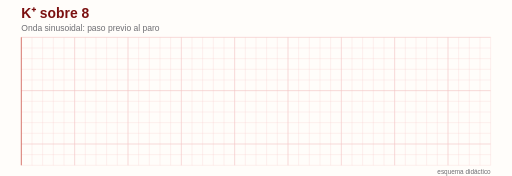
t = 0.00 s
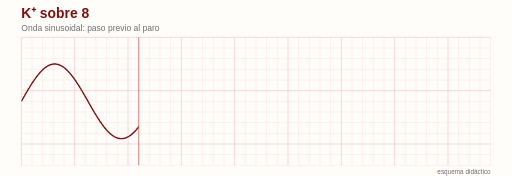
t = 0.94 s
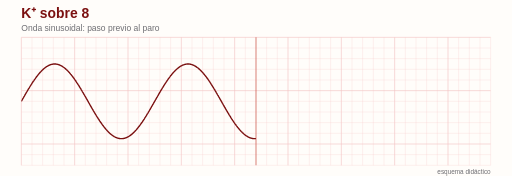
t = 1.88 s
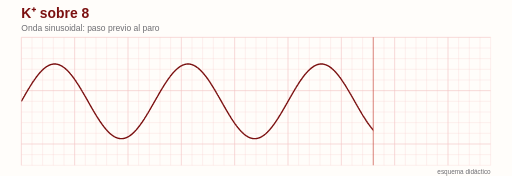
t = 2.81 s
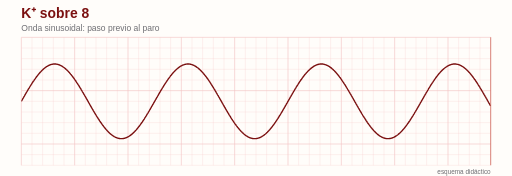
t = 3.75 s
t = 4.06 s: frame unchanged from t = 3.75 s, image omitted

The animated SVG that drew these frames (rendered in a browser with its animation timeline set to each time). Animation: 3 SMIL elements (animate=3); one cycle of 5.00 s, repeats indefinitely.

<svg xmlns='http://www.w3.org/2000/svg' viewBox='0 0 960 330'>
<rect width='960' height='330' fill='#fffdfa'/>
<defs><clipPath id='r'><rect x='40' y='0' width='0' height='330'><animate attributeName='width' values='0;880;880' keyTimes='0;0.75;1' dur='5s' repeatCount='indefinite'/></rect></clipPath></defs>
<line x1='40' x2='40' y1='70' y2='310' stroke='#f3c4c4' stroke-width='1.2'/><line x1='60' x2='60' y1='70' y2='310' stroke='#f3c4c4' stroke-width='0.5'/><line x1='80' x2='80' y1='70' y2='310' stroke='#f3c4c4' stroke-width='0.5'/><line x1='100' x2='100' y1='70' y2='310' stroke='#f3c4c4' stroke-width='0.5'/><line x1='120' x2='120' y1='70' y2='310' stroke='#f3c4c4' stroke-width='0.5'/><line x1='140' x2='140' y1='70' y2='310' stroke='#f3c4c4' stroke-width='1.2'/><line x1='160' x2='160' y1='70' y2='310' stroke='#f3c4c4' stroke-width='0.5'/><line x1='180' x2='180' y1='70' y2='310' stroke='#f3c4c4' stroke-width='0.5'/><line x1='200' x2='200' y1='70' y2='310' stroke='#f3c4c4' stroke-width='0.5'/><line x1='220' x2='220' y1='70' y2='310' stroke='#f3c4c4' stroke-width='0.5'/><line x1='240' x2='240' y1='70' y2='310' stroke='#f3c4c4' stroke-width='1.2'/><line x1='260' x2='260' y1='70' y2='310' stroke='#f3c4c4' stroke-width='0.5'/><line x1='280' x2='280' y1='70' y2='310' stroke='#f3c4c4' stroke-width='0.5'/><line x1='300' x2='300' y1='70' y2='310' stroke='#f3c4c4' stroke-width='0.5'/><line x1='320' x2='320' y1='70' y2='310' stroke='#f3c4c4' stroke-width='0.5'/><line x1='340' x2='340' y1='70' y2='310' stroke='#f3c4c4' stroke-width='1.2'/><line x1='360' x2='360' y1='70' y2='310' stroke='#f3c4c4' stroke-width='0.5'/><line x1='380' x2='380' y1='70' y2='310' stroke='#f3c4c4' stroke-width='0.5'/><line x1='400' x2='400' y1='70' y2='310' stroke='#f3c4c4' stroke-width='0.5'/><line x1='420' x2='420' y1='70' y2='310' stroke='#f3c4c4' stroke-width='0.5'/><line x1='440' x2='440' y1='70' y2='310' stroke='#f3c4c4' stroke-width='1.2'/><line x1='460' x2='460' y1='70' y2='310' stroke='#f3c4c4' stroke-width='0.5'/><line x1='480' x2='480' y1='70' y2='310' stroke='#f3c4c4' stroke-width='0.5'/><line x1='500' x2='500' y1='70' y2='310' stroke='#f3c4c4' stroke-width='0.5'/><line x1='520' x2='520' y1='70' y2='310' stroke='#f3c4c4' stroke-width='0.5'/><line x1='540' x2='540' y1='70' y2='310' stroke='#f3c4c4' stroke-width='1.2'/><line x1='560' x2='560' y1='70' y2='310' stroke='#f3c4c4' stroke-width='0.5'/><line x1='580' x2='580' y1='70' y2='310' stroke='#f3c4c4' stroke-width='0.5'/><line x1='600' x2='600' y1='70' y2='310' stroke='#f3c4c4' stroke-width='0.5'/><line x1='620' x2='620' y1='70' y2='310' stroke='#f3c4c4' stroke-width='0.5'/><line x1='640' x2='640' y1='70' y2='310' stroke='#f3c4c4' stroke-width='1.2'/><line x1='660' x2='660' y1='70' y2='310' stroke='#f3c4c4' stroke-width='0.5'/><line x1='680' x2='680' y1='70' y2='310' stroke='#f3c4c4' stroke-width='0.5'/><line x1='700' x2='700' y1='70' y2='310' stroke='#f3c4c4' stroke-width='0.5'/><line x1='720' x2='720' y1='70' y2='310' stroke='#f3c4c4' stroke-width='0.5'/><line x1='740' x2='740' y1='70' y2='310' stroke='#f3c4c4' stroke-width='1.2'/><line x1='760' x2='760' y1='70' y2='310' stroke='#f3c4c4' stroke-width='0.5'/><line x1='780' x2='780' y1='70' y2='310' stroke='#f3c4c4' stroke-width='0.5'/><line x1='800' x2='800' y1='70' y2='310' stroke='#f3c4c4' stroke-width='0.5'/><line x1='820' x2='820' y1='70' y2='310' stroke='#f3c4c4' stroke-width='0.5'/><line x1='840' x2='840' y1='70' y2='310' stroke='#f3c4c4' stroke-width='1.2'/><line x1='860' x2='860' y1='70' y2='310' stroke='#f3c4c4' stroke-width='0.5'/><line x1='880' x2='880' y1='70' y2='310' stroke='#f3c4c4' stroke-width='0.5'/><line x1='900' x2='900' y1='70' y2='310' stroke='#f3c4c4' stroke-width='0.5'/><line x1='920' x2='920' y1='70' y2='310' stroke='#f3c4c4' stroke-width='0.5'/><line x1='40' x2='920' y1='70' y2='70' stroke='#f3c4c4' stroke-width='1.2'/><line x1='40' x2='920' y1='90' y2='90' stroke='#f3c4c4' stroke-width='0.5'/><line x1='40' x2='920' y1='110' y2='110' stroke='#f3c4c4' stroke-width='0.5'/><line x1='40' x2='920' y1='130' y2='130' stroke='#f3c4c4' stroke-width='0.5'/><line x1='40' x2='920' y1='150' y2='150' stroke='#f3c4c4' stroke-width='0.5'/><line x1='40' x2='920' y1='170' y2='170' stroke='#f3c4c4' stroke-width='1.2'/><line x1='40' x2='920' y1='190' y2='190' stroke='#f3c4c4' stroke-width='0.5'/><line x1='40' x2='920' y1='210' y2='210' stroke='#f3c4c4' stroke-width='0.5'/><line x1='40' x2='920' y1='230' y2='230' stroke='#f3c4c4' stroke-width='0.5'/><line x1='40' x2='920' y1='250' y2='250' stroke='#f3c4c4' stroke-width='0.5'/><line x1='40' x2='920' y1='270' y2='270' stroke='#f3c4c4' stroke-width='1.2'/><line x1='40' x2='920' y1='290' y2='290' stroke='#f3c4c4' stroke-width='0.5'/><line x1='40' x2='920' y1='310' y2='310' stroke='#f3c4c4' stroke-width='0.5'/>
<text x='40' y='34' font-size='26' font-weight='700' fill='#7b1010' font-family='Helvetica, Arial, sans-serif'>K⁺ sobre 8</text>
<text x='40' y='58' font-size='16' fill='#6e6e73' font-family='Helvetica, Arial, sans-serif'>Onda sinusoidal: paso previo al paro</text>
<g clip-path='url(#r)'><path d='M40.0,190.0 L40.6,188.9 L41.3,187.8 L41.9,186.7 L42.5,185.6 L43.1,184.5 L43.8,183.4 L44.4,182.3 L45.0,181.2 L45.7,180.1 L46.3,179.0 L46.9,177.9 L47.5,176.8 L48.2,175.7 L48.8,174.6 L49.4,173.6 L50.1,172.5 L50.7,171.4 L51.3,170.4 L51.9,169.3 L52.6,168.2 L53.2,167.2 L53.8,166.2 L54.5,165.1 L55.1,164.1 L55.7,163.1 L56.3,162.0 L57.0,161.0 L57.6,160.0 L58.2,159.0 L58.9,158.1 L59.5,157.1 L60.1,156.1 L60.7,155.1 L61.4,154.2 L62.0,153.2 L62.6,152.3 L63.3,151.4 L63.9,150.5 L64.5,149.5 L65.1,148.7 L65.8,147.8 L66.4,146.9 L67.0,146.0 L67.7,145.2 L68.3,144.3 L68.9,143.5 L69.5,142.7 L70.2,141.9 L70.8,141.1 L71.4,140.3 L72.1,139.5 L72.7,138.7 L73.3,138.0 L73.9,137.3 L74.6,136.5 L75.2,135.8 L75.8,135.1 L76.5,134.5 L77.1,133.8 L77.7,133.1 L78.3,132.5 L79.0,131.9 L79.6,131.3 L80.2,130.7 L80.9,130.1 L81.5,129.5 L82.1,129.0 L82.7,128.5 L83.4,127.9 L84.0,127.4 L84.6,126.9 L85.3,126.5 L85.9,126.0 L86.5,125.6 L87.1,125.1 L87.8,124.7 L88.4,124.3 L89.0,124.0 L89.7,123.6 L90.3,123.3 L90.9,122.9 L91.5,122.6 L92.2,122.3 L92.8,122.1 L93.4,121.8 L94.1,121.6 L94.7,121.3 L95.3,121.1 L95.9,120.9 L96.6,120.8 L97.2,120.6 L97.8,120.5 L98.5,120.4 L99.1,120.3 L99.7,120.2 L100.3,120.1 L101.0,120.1 L101.6,120.0 L102.2,120.0 L102.9,120.0 L103.5,120.0 L104.1,120.1 L104.7,120.1 L105.4,120.2 L106.0,120.3 L106.6,120.4 L107.3,120.5 L107.9,120.6 L108.5,120.8 L109.1,121.0 L109.8,121.2 L110.4,121.4 L111.0,121.6 L111.7,121.8 L112.3,122.1 L112.9,122.4 L113.5,122.7 L114.2,123.0 L114.8,123.3 L115.4,123.7 L116.1,124.0 L116.7,124.4 L117.3,124.8 L117.9,125.2 L118.6,125.6 L119.2,126.1 L119.8,126.5 L120.5,127.0 L121.1,127.5 L121.7,128.0 L122.3,128.5 L123.0,129.1 L123.6,129.6 L124.2,130.2 L124.9,130.8 L125.5,131.4 L126.1,132.0 L126.7,132.6 L127.4,133.2 L128.0,133.9 L128.6,134.6 L129.3,135.2 L129.9,135.9 L130.5,136.6 L131.1,137.4 L131.8,138.1 L132.4,138.9 L133.0,139.6 L133.7,140.4 L134.3,141.2 L134.9,142.0 L135.5,142.8 L136.2,143.6 L136.8,144.4 L137.4,145.3 L138.1,146.1 L138.7,147.0 L139.3,147.9 L139.9,148.8 L140.6,149.7 L141.2,150.6 L141.8,151.5 L142.5,152.4 L143.1,153.4 L143.7,154.3 L144.3,155.3 L145.0,156.2 L145.6,157.2 L146.2,158.2 L146.9,159.2 L147.5,160.2 L148.1,161.2 L148.7,162.2 L149.4,163.2 L150.0,164.2 L150.6,165.3 L151.3,166.3 L151.9,167.3 L152.5,168.4 L153.1,169.4 L153.8,170.5 L154.4,171.6 L155.0,172.6 L155.7,173.7 L156.3,174.8 L156.9,175.9 L157.5,177.0 L158.2,178.0 L158.8,179.1 L159.4,180.2 L160.1,181.3 L160.7,182.4 L161.3,183.5 L161.9,184.6 L162.6,185.7 L163.2,186.8 L163.8,187.9 L164.5,189.0 L165.1,190.2 L165.7,191.3 L166.3,192.4 L167.0,193.5 L167.6,194.6 L168.2,195.7 L168.9,196.8 L169.5,197.9 L170.1,199.0 L170.7,200.1 L171.4,201.2 L172.0,202.3 L172.6,203.3 L173.3,204.4 L173.9,205.5 L174.5,206.6 L175.1,207.7 L175.8,208.7 L176.4,209.8 L177.0,210.8 L177.7,211.9 L178.3,212.9 L178.9,214.0 L179.5,215.0 L180.2,216.0 L180.8,217.1 L181.4,218.1 L182.1,219.1 L182.7,220.1 L183.3,221.1 L183.9,222.1 L184.6,223.1 L185.2,224.0 L185.8,225.0 L186.5,225.9 L187.1,226.9 L187.7,227.8 L188.3,228.8 L189.0,229.7 L189.6,230.6 L190.2,231.5 L190.9,232.4 L191.5,233.2 L192.1,234.1 L192.7,234.9 L193.4,235.8 L194.0,236.6 L194.6,237.4 L195.3,238.2 L195.9,239.0 L196.5,239.8 L197.1,240.6 L197.8,241.4 L198.4,242.1 L199.0,242.8 L199.7,243.5 L200.3,244.3 L200.9,244.9 L201.5,245.6 L202.2,246.3 L202.8,246.9 L203.4,247.6 L204.1,248.2 L204.7,248.8 L205.3,249.4 L205.9,250.0 L206.6,250.5 L207.2,251.1 L207.8,251.6 L208.5,252.1 L209.1,252.6 L209.7,253.1 L210.3,253.6 L211.0,254.0 L211.6,254.5 L212.2,254.9 L212.9,255.3 L213.5,255.7 L214.1,256.1 L214.7,256.4 L215.4,256.8 L216.0,257.1 L216.6,257.4 L217.3,257.7 L217.9,258.0 L218.5,258.2 L219.1,258.5 L219.8,258.7 L220.4,258.9 L221.0,259.1 L221.7,259.2 L222.3,259.4 L222.9,259.5 L223.5,259.7 L224.2,259.8 L224.8,259.8 L225.4,259.9 L226.1,260.0 L226.7,260.0 L227.3,260.0 L227.9,260.0 L228.6,260.0 L229.2,259.9 L229.8,259.9 L230.5,259.8 L231.1,259.7 L231.7,259.6 L232.3,259.5 L233.0,259.3 L233.6,259.2 L234.2,259.0 L234.9,258.8 L235.5,258.6 L236.1,258.4 L236.7,258.1 L237.4,257.9 L238.0,257.6 L238.6,257.3 L239.3,257.0 L239.9,256.6 L240.5,256.3 L241.1,255.9 L241.8,255.5 L242.4,255.1 L243.0,254.7 L243.7,254.3 L244.3,253.9 L244.9,253.4 L245.5,252.9 L246.2,252.4 L246.8,251.9 L247.4,251.4 L248.1,250.9 L248.7,250.3 L249.3,249.7 L249.9,249.2 L250.6,248.6 L251.2,247.9 L251.8,247.3 L252.5,246.7 L253.1,246.0 L253.7,245.3 L254.3,244.7 L255.0,244.0 L255.6,243.3 L256.2,242.5 L256.9,241.8 L257.5,241.0 L258.1,240.3 L258.7,239.5 L259.4,238.7 L260.0,237.9 L260.6,237.1 L261.3,236.3 L261.9,235.4 L262.5,234.6 L263.1,233.7 L263.8,232.9 L264.4,232.0 L265.0,231.1 L265.7,230.2 L266.3,229.3 L266.9,228.4 L267.5,227.4 L268.2,226.5 L268.8,225.6 L269.4,224.6 L270.1,223.6 L270.7,222.7 L271.3,221.7 L271.9,220.7 L272.6,219.7 L273.2,218.7 L273.8,217.7 L274.5,216.7 L275.1,215.6 L275.7,214.6 L276.3,213.6 L277.0,212.5 L277.6,211.5 L278.2,210.4 L278.9,209.3 L279.5,208.3 L280.1,207.2 L280.7,206.1 L281.4,205.1 L282.0,204.0 L282.6,202.9 L283.3,201.8 L283.9,200.7 L284.5,199.6 L285.1,198.5 L285.8,197.4 L286.4,196.3 L287.0,195.2 L287.7,194.1 L288.3,193.0 L288.9,191.9 L289.5,190.8 L290.2,189.7 L290.8,188.6 L291.4,187.5 L292.1,186.4 L292.7,185.3 L293.3,184.2 L293.9,183.1 L294.6,182.0 L295.2,180.9 L295.8,179.8 L296.5,178.7 L297.1,177.6 L297.7,176.5 L298.3,175.4 L299.0,174.4 L299.6,173.3 L300.2,172.2 L300.9,171.1 L301.5,170.1 L302.1,169.0 L302.7,168.0 L303.4,166.9 L304.0,165.9 L304.6,164.8 L305.3,163.8 L305.9,162.8 L306.5,161.8 L307.1,160.8 L307.8,159.8 L308.4,158.8 L309.0,157.8 L309.7,156.8 L310.3,155.8 L310.9,154.9 L311.5,153.9 L312.2,153.0 L312.8,152.0 L313.4,151.1 L314.1,150.2 L314.7,149.3 L315.3,148.4 L315.9,147.5 L316.6,146.7 L317.2,145.8 L317.8,144.9 L318.5,144.1 L319.1,143.3 L319.7,142.4 L320.3,141.6 L321.0,140.9 L321.6,140.1 L322.2,139.3 L322.9,138.5 L323.5,137.8 L324.1,137.1 L324.7,136.4 L325.4,135.6 L326.0,135.0 L326.6,134.3 L327.3,133.6 L327.9,133.0 L328.5,132.3 L329.1,131.7 L329.8,131.1 L330.4,130.5 L331.0,129.9 L331.7,129.4 L332.3,128.8 L332.9,128.3 L333.5,127.8 L334.2,127.3 L334.8,126.8 L335.4,126.3 L336.1,125.9 L336.7,125.5 L337.3,125.0 L337.9,124.6 L338.6,124.2 L339.2,123.9 L339.8,123.5 L340.5,123.2 L341.1,122.9 L341.7,122.6 L342.3,122.3 L343.0,122.0 L343.6,121.7 L344.2,121.5 L344.9,121.3 L345.5,121.1 L346.1,120.9 L346.7,120.7 L347.4,120.6 L348.0,120.4 L348.6,120.3 L349.3,120.2 L349.9,120.2 L350.5,120.1 L351.1,120.0 L351.8,120.0 L352.4,120.0 L353.0,120.0 L353.7,120.0 L354.3,120.1 L354.9,120.1 L355.5,120.2 L356.2,120.3 L356.8,120.4 L357.4,120.5 L358.1,120.7 L358.7,120.8 L359.3,121.0 L359.9,121.2 L360.6,121.4 L361.2,121.7 L361.8,121.9 L362.5,122.2 L363.1,122.5 L363.7,122.8 L364.3,123.1 L365.0,123.4 L365.6,123.8 L366.2,124.1 L366.9,124.5 L367.5,124.9 L368.1,125.3 L368.7,125.8 L369.4,126.2 L370.0,126.7 L370.6,127.1 L371.3,127.6 L371.9,128.1 L372.5,128.7 L373.1,129.2 L373.8,129.8 L374.4,130.3 L375.0,130.9 L375.7,131.5 L376.3,132.1 L376.9,132.8 L377.5,133.4 L378.2,134.1 L378.8,134.7 L379.4,135.4 L380.1,136.1 L380.7,136.8 L381.3,137.6 L381.9,138.3 L382.6,139.1 L383.2,139.8 L383.8,140.6 L384.5,141.4 L385.1,142.2 L385.7,143.0 L386.3,143.8 L387.0,144.7 L387.6,145.5 L388.2,146.4 L388.9,147.2 L389.5,148.1 L390.1,149.0 L390.7,149.9 L391.4,150.8 L392.0,151.8 L392.6,152.7 L393.3,153.6 L393.9,154.6 L394.5,155.5 L395.1,156.5 L395.8,157.5 L396.4,158.5 L397.0,159.4 L397.7,160.4 L398.3,161.5 L398.9,162.5 L399.5,163.5 L400.2,164.5 L400.8,165.5 L401.4,166.6 L402.1,167.6 L402.7,168.7 L403.3,169.7 L403.9,170.8 L404.6,171.9 L405.2,172.9 L405.8,174.0 L406.5,175.1 L407.1,176.2 L407.7,177.3 L408.3,178.3 L409.0,179.4 L409.6,180.5 L410.2,181.6 L410.9,182.7 L411.5,183.8 L412.1,184.9 L412.7,186.0 L413.4,187.1 L414.0,188.2 L414.6,189.3 L415.3,190.5 L415.9,191.6 L416.5,192.7 L417.1,193.8 L417.8,194.9 L418.4,196.0 L419.0,197.1 L419.7,198.2 L420.3,199.3 L420.9,200.4 L421.5,201.5 L422.2,202.5 L422.8,203.6 L423.4,204.7 L424.1,205.8 L424.7,206.9 L425.3,207.9 L425.9,209.0 L426.6,210.1 L427.2,211.1 L427.8,212.2 L428.5,213.2 L429.1,214.3 L429.7,215.3 L430.3,216.3 L431.0,217.3 L431.6,218.4 L432.2,219.4 L432.9,220.4 L433.5,221.4 L434.1,222.3 L434.7,223.3 L435.4,224.3 L436.0,225.3 L436.6,226.2 L437.3,227.1 L437.9,228.1 L438.5,229.0 L439.1,229.9 L439.8,230.8 L440.4,231.7 L441.0,232.6 L441.7,233.5 L442.3,234.3 L442.9,235.2 L443.5,236.0 L444.2,236.8 L444.8,237.7 L445.4,238.5 L446.1,239.3 L446.7,240.0 L447.3,240.8 L447.9,241.6 L448.6,242.3 L449.2,243.0 L449.8,243.7 L450.5,244.4 L451.1,245.1 L451.7,245.8 L452.3,246.5 L453.0,247.1 L453.6,247.7 L454.2,248.4 L454.9,249.0 L455.5,249.6 L456.1,250.1 L456.7,250.7 L457.4,251.2 L458.0,251.8 L458.6,252.3 L459.3,252.8 L459.9,253.3 L460.5,253.7 L461.1,254.2 L461.8,254.6 L462.4,255.0 L463.0,255.4 L463.7,255.8 L464.3,256.2 L464.9,256.5 L465.5,256.9 L466.2,257.2 L466.8,257.5 L467.4,257.8 L468.1,258.0 L468.7,258.3 L469.3,258.5 L469.9,258.7 L470.6,258.9 L471.2,259.1 L471.8,259.3 L472.5,259.4 L473.1,259.6 L473.7,259.7 L474.3,259.8 L475.0,259.9 L475.6,259.9 L476.2,260.0 L476.9,260.0 L477.5,260.0 L478.1,260.0 L478.7,260.0 L479.4,259.9 L480.0,259.9 L480.6,259.8 L481.3,259.7 L481.9,259.6 L482.5,259.4 L483.1,259.3 L483.8,259.1 L484.4,259.0 L485.0,258.8 L485.7,258.5 L486.3,258.3 L486.9,258.0 L487.5,257.8 L488.2,257.5 L488.8,257.2 L489.4,256.9 L490.1,256.5 L490.7,256.2 L491.3,255.8 L491.9,255.4 L492.6,255.0 L493.2,254.6 L493.8,254.2 L494.5,253.7 L495.1,253.3 L495.7,252.8 L496.3,252.3 L497.0,251.8 L497.6,251.3 L498.2,250.7 L498.9,250.2 L499.5,249.6 L500.1,249.0 L500.7,248.4 L501.4,247.8 L502.0,247.1 L502.6,246.5 L503.3,245.8 L503.9,245.2 L504.5,244.5 L505.1,243.8 L505.8,243.1 L506.4,242.3 L507.0,241.6 L507.7,240.8 L508.3,240.1 L508.9,239.3 L509.5,238.5 L510.2,237.7 L510.8,236.9 L511.4,236.1 L512.1,235.2 L512.7,234.4 L513.3,233.5 L513.9,232.6 L514.6,231.8 L515.2,230.9 L515.8,230.0 L516.5,229.0 L517.1,228.1 L517.7,227.2 L518.3,226.2 L519.0,225.3 L519.6,224.3 L520.2,223.4 L520.9,222.4 L521.5,221.4 L522.1,220.4 L522.7,219.4 L523.4,218.4 L524.0,217.4 L524.6,216.4 L525.3,215.3 L525.9,214.3 L526.5,213.3 L527.1,212.2 L527.8,211.2 L528.4,210.1 L529.0,209.1 L529.7,208.0 L530.3,206.9 L530.9,205.8 L531.5,204.8 L532.2,203.7 L532.8,202.6 L533.4,201.5 L534.1,200.4 L534.7,199.3 L535.3,198.2 L535.9,197.1 L536.6,196.0 L537.2,194.9 L537.8,193.8 L538.5,192.7 L539.1,191.6 L539.7,190.5 L540.3,189.4 L541.0,188.3 L541.6,187.2 L542.2,186.1 L542.9,185.0 L543.5,183.9 L544.1,182.8 L544.7,181.7 L545.4,180.6 L546.0,179.5 L546.6,178.4 L547.3,177.3 L547.9,176.2 L548.5,175.1 L549.1,174.1 L549.8,173.0 L550.4,171.9 L551.0,170.8 L551.7,169.8 L552.3,168.7 L552.9,167.7 L553.5,166.6 L554.2,165.6 L554.8,164.6 L555.4,163.5 L556.1,162.5 L556.7,161.5 L557.3,160.5 L557.9,159.5 L558.6,158.5 L559.2,157.5 L559.8,156.5 L560.5,155.6 L561.1,154.6 L561.7,153.7 L562.3,152.7 L563.0,151.8 L563.6,150.9 L564.2,150.0 L564.9,149.1 L565.5,148.2 L566.1,147.3 L566.7,146.4 L567.4,145.6 L568.0,144.7 L568.6,143.9 L569.3,143.0 L569.9,142.2 L570.5,141.4 L571.1,140.6 L571.8,139.9 L572.4,139.1 L573.0,138.3 L573.7,137.6 L574.3,136.9 L574.9,136.2 L575.5,135.5 L576.2,134.8 L576.8,134.1 L577.4,133.4 L578.1,132.8 L578.7,132.2 L579.3,131.6 L579.9,131.0 L580.6,130.4 L581.2,129.8 L581.8,129.2 L582.5,128.7 L583.1,128.2 L583.7,127.7 L584.3,127.2 L585.0,126.7 L585.6,126.2 L586.2,125.8 L586.9,125.3 L587.5,124.9 L588.1,124.5 L588.7,124.1 L589.4,123.8 L590.0,123.4 L590.6,123.1 L591.3,122.8 L591.9,122.5 L592.5,122.2 L593.1,121.9 L593.8,121.7 L594.4,121.4 L595.0,121.2 L595.7,121.0 L596.3,120.9 L596.9,120.7 L597.5,120.5 L598.2,120.4 L598.8,120.3 L599.4,120.2 L600.1,120.1 L600.7,120.1 L601.3,120.0 L601.9,120.0 L602.6,120.0 L603.2,120.0 L603.8,120.0 L604.5,120.1 L605.1,120.1 L605.7,120.2 L606.3,120.3 L607.0,120.4 L607.6,120.6 L608.2,120.7 L608.9,120.9 L609.5,121.1 L610.1,121.3 L610.7,121.5 L611.4,121.7 L612.0,122.0 L612.6,122.3 L613.3,122.5 L613.9,122.8 L614.5,123.2 L615.1,123.5 L615.8,123.9 L616.4,124.2 L617.0,124.6 L617.7,125.0 L618.3,125.4 L618.9,125.9 L619.5,126.3 L620.2,126.8 L620.8,127.3 L621.4,127.8 L622.1,128.3 L622.7,128.8 L623.3,129.4 L623.9,129.9 L624.6,130.5 L625.2,131.1 L625.8,131.7 L626.5,132.3 L627.1,132.9 L627.7,133.6 L628.3,134.3 L629.0,134.9 L629.6,135.6 L630.2,136.3 L630.9,137.0 L631.5,137.8 L632.1,138.5 L632.7,139.3 L633.4,140.0 L634.0,140.8 L634.6,141.6 L635.3,142.4 L635.9,143.2 L636.5,144.1 L637.1,144.9 L637.8,145.7 L638.4,146.6 L639.0,147.5 L639.7,148.4 L640.3,149.3 L640.9,150.2 L641.5,151.1 L642.2,152.0 L642.8,152.9 L643.4,153.9 L644.1,154.8 L644.7,155.8 L645.3,156.8 L645.9,157.7 L646.6,158.7 L647.2,159.7 L647.8,160.7 L648.5,161.7 L649.1,162.7 L649.7,163.8 L650.3,164.8 L651.0,165.8 L651.6,166.9 L652.2,167.9 L652.9,169.0 L653.5,170.0 L654.1,171.1 L654.7,172.2 L655.4,173.2 L656.0,174.3 L656.6,175.4 L657.3,176.5 L657.9,177.6 L658.5,178.6 L659.1,179.7 L659.8,180.8 L660.4,181.9 L661.0,183.0 L661.7,184.1 L662.3,185.2 L662.9,186.3 L663.5,187.4 L664.2,188.5 L664.8,189.6 L665.4,190.8 L666.1,191.9 L666.7,193.0 L667.3,194.1 L667.9,195.2 L668.6,196.3 L669.2,197.4 L669.8,198.5 L670.5,199.6 L671.1,200.7 L671.7,201.8 L672.3,202.8 L673.0,203.9 L673.6,205.0 L674.2,206.1 L674.9,207.2 L675.5,208.2 L676.1,209.3 L676.7,210.4 L677.4,211.4 L678.0,212.5 L678.6,213.5 L679.3,214.5 L679.9,215.6 L680.5,216.6 L681.1,217.6 L681.8,218.6 L682.4,219.6 L683.0,220.6 L683.7,221.6 L684.3,222.6 L684.9,223.6 L685.5,224.6 L686.2,225.5 L686.8,226.5 L687.4,227.4 L688.1,228.3 L688.7,229.3 L689.3,230.2 L689.9,231.1 L690.6,232.0 L691.2,232.8 L691.8,233.7 L692.5,234.6 L693.1,235.4 L693.7,236.2 L694.3,237.1 L695.0,237.9 L695.6,238.7 L696.2,239.5 L696.9,240.2 L697.5,241.0 L698.1,241.8 L698.7,242.5 L699.4,243.2 L700.0,243.9 L700.6,244.6 L701.3,245.3 L701.9,246.0 L702.5,246.6 L703.1,247.3 L703.8,247.9 L704.4,248.5 L705.0,249.1 L705.7,249.7 L706.3,250.3 L706.9,250.8 L707.5,251.4 L708.2,251.9 L708.8,252.4 L709.4,252.9 L710.1,253.4 L710.7,253.8 L711.3,254.3 L711.9,254.7 L712.6,255.1 L713.2,255.5 L713.8,255.9 L714.5,256.3 L715.1,256.6 L715.7,257.0 L716.3,257.3 L717.0,257.6 L717.6,257.8 L718.2,258.1 L718.9,258.4 L719.5,258.6 L720.1,258.8 L720.7,259.0 L721.4,259.2 L722.0,259.3 L722.6,259.5 L723.3,259.6 L723.9,259.7 L724.5,259.8 L725.1,259.9 L725.8,259.9 L726.4,260.0 L727.0,260.0 L727.7,260.0 L728.3,260.0 L728.9,260.0 L729.5,259.9 L730.2,259.8 L730.8,259.8 L731.4,259.7 L732.1,259.5 L732.7,259.4 L733.3,259.3 L733.9,259.1 L734.6,258.9 L735.2,258.7 L735.8,258.5 L736.5,258.2 L737.1,258.0 L737.7,257.7 L738.3,257.4 L739.0,257.1 L739.6,256.8 L740.2,256.4 L740.9,256.1 L741.5,255.7 L742.1,255.3 L742.7,254.9 L743.4,254.5 L744.0,254.1 L744.6,253.6 L745.3,253.1 L745.9,252.7 L746.5,252.2 L747.1,251.6 L747.8,251.1 L748.4,250.6 L749.0,250.0 L749.7,249.4 L750.3,248.8 L750.9,248.2 L751.5,247.6 L752.2,247.0 L752.8,246.3 L753.4,245.7 L754.1,245.0 L754.7,244.3 L755.3,243.6 L755.9,242.9 L756.6,242.1 L757.2,241.4 L757.8,240.6 L758.5,239.9 L759.1,239.1 L759.7,238.3 L760.3,237.5 L761.0,236.7 L761.6,235.8 L762.2,235.0 L762.9,234.1 L763.5,233.3 L764.1,232.4 L764.7,231.5 L765.4,230.6 L766.0,229.7 L766.6,228.8 L767.3,227.9 L767.9,226.9 L768.5,226.0 L769.1,225.0 L769.8,224.1 L770.4,223.1 L771.0,222.1 L771.7,221.1 L772.3,220.1 L772.9,219.1 L773.5,218.1 L774.2,217.1 L774.8,216.1 L775.4,215.1 L776.1,214.0 L776.7,213.0 L777.3,211.9 L777.9,210.9 L778.6,209.8 L779.2,208.8 L779.8,207.7 L780.5,206.6 L781.1,205.6 L781.7,204.5 L782.3,203.4 L783.0,202.3 L783.6,201.2 L784.2,200.1 L784.9,199.0 L785.5,197.9 L786.1,196.8 L786.7,195.7 L787.4,194.6 L788.0,193.5 L788.6,192.4 L789.3,191.3 L789.9,190.2 L790.5,189.1 L791.1,188.0 L791.8,186.9 L792.4,185.8 L793.0,184.7 L793.7,183.6 L794.3,182.5 L794.9,181.4 L795.5,180.3 L796.2,179.2 L796.8,178.1 L797.4,177.0 L798.1,175.9 L798.7,174.8 L799.3,173.8 L799.9,172.7 L800.6,171.6 L801.2,170.6 L801.8,169.5 L802.5,168.4 L803.1,167.4 L803.7,166.3 L804.3,165.3 L805.0,164.3 L805.6,163.3 L806.2,162.2 L806.9,161.2 L807.5,160.2 L808.1,159.2 L808.7,158.2 L809.4,157.3 L810.0,156.3 L810.6,155.3 L811.3,154.4 L811.9,153.4 L812.5,152.5 L813.1,151.5 L813.8,150.6 L814.4,149.7 L815.0,148.8 L815.7,147.9 L816.3,147.0 L816.9,146.2 L817.5,145.3 L818.2,144.5 L818.8,143.6 L819.4,142.8 L820.1,142.0 L820.7,141.2 L821.3,140.4 L821.9,139.6 L822.6,138.9 L823.2,138.1 L823.8,137.4 L824.5,136.7 L825.1,136.0 L825.7,135.3 L826.3,134.6 L827.0,133.9 L827.6,133.3 L828.2,132.6 L828.9,132.0 L829.5,131.4 L830.1,130.8 L830.7,130.2 L831.4,129.6 L832.0,129.1 L832.6,128.5 L833.3,128.0 L833.9,127.5 L834.5,127.0 L835.1,126.6 L835.8,126.1 L836.4,125.7 L837.0,125.2 L837.7,124.8 L838.3,124.4 L838.9,124.0 L839.5,123.7 L840.2,123.3 L840.8,123.0 L841.4,122.7 L842.1,122.4 L842.7,122.1 L843.3,121.9 L843.9,121.6 L844.6,121.4 L845.2,121.2 L845.8,121.0 L846.5,120.8 L847.1,120.6 L847.7,120.5 L848.3,120.4 L849.0,120.3 L849.6,120.2 L850.2,120.1 L850.9,120.1 L851.5,120.0 L852.1,120.0 L852.7,120.0 L853.4,120.0 L854.0,120.0 L854.6,120.1 L855.3,120.2 L855.9,120.3 L856.5,120.4 L857.1,120.5 L857.8,120.6 L858.4,120.8 L859.0,120.9 L859.7,121.1 L860.3,121.3 L860.9,121.6 L861.5,121.8 L862.2,122.1 L862.8,122.3 L863.4,122.6 L864.1,122.9 L864.7,123.3 L865.3,123.6 L865.9,124.0 L866.6,124.3 L867.2,124.7 L867.8,125.1 L868.5,125.6 L869.1,126.0 L869.7,126.4 L870.3,126.9 L871.0,127.4 L871.6,127.9 L872.2,128.4 L872.9,129.0 L873.5,129.5 L874.1,130.1 L874.7,130.7 L875.4,131.2 L876.0,131.9 L876.6,132.5 L877.3,133.1 L877.9,133.8 L878.5,134.4 L879.1,135.1 L879.8,135.8 L880.4,136.5 L881.0,137.2 L881.7,138.0 L882.3,138.7 L882.9,139.5 L883.5,140.2 L884.2,141.0 L884.8,141.8 L885.4,142.6 L886.1,143.5 L886.7,144.3 L887.3,145.1 L887.9,146.0 L888.6,146.8 L889.2,147.7 L889.8,148.6 L890.5,149.5 L891.1,150.4 L891.7,151.3 L892.3,152.3 L893.0,153.2 L893.6,154.1 L894.2,155.1 L894.9,156.1 L895.5,157.0 L896.1,158.0 L896.7,159.0 L897.4,160.0 L898.0,161.0 L898.6,162.0 L899.3,163.0 L899.9,164.0 L900.5,165.1 L901.1,166.1 L901.8,167.2 L902.4,168.2 L903.0,169.3 L903.7,170.3 L904.3,171.4 L904.9,172.4 L905.5,173.5 L906.2,174.6 L906.8,175.7 L907.4,176.8 L908.1,177.8 L908.7,178.9 L909.3,180.0 L909.9,181.1 L910.6,182.2 L911.2,183.3 L911.8,184.4 L912.5,185.5 L913.1,186.6 L913.7,187.7 L914.3,188.8 L915.0,189.9 L915.6,191.1 L916.2,192.2 L916.9,193.3 L917.5,194.4 L918.1,195.5 L918.7,196.6 L919.4,197.7 L920.0,198.8' fill='none' stroke='#7b1010' stroke-width='2.6' stroke-linejoin='round'/></g>
<line x1='40' x2='40' y1='70' y2='310' stroke='#c0392b' stroke-width='2' opacity='0.55'><animate attributeName='x1' values='40;920;920' keyTimes='0;0.75;1' dur='5s' repeatCount='indefinite'/><animate attributeName='x2' values='40;920;920' keyTimes='0;0.75;1' dur='5s' repeatCount='indefinite'/></line>
<text x='920' y='326' text-anchor='end' font-size='12' fill='#6e6e73' font-family='Helvetica, Arial, sans-serif'>esquema didáctico</text>
</svg>
